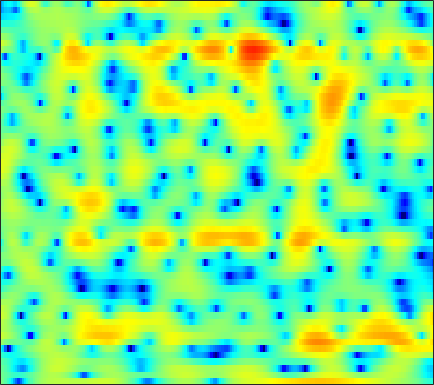

The file beside this chart, header and first rows:
-0.19634, -0.94475, -2.1472, -3.6877, -5.0719, -7.4391, -10.6, -13.633, -16.629, -13.661, -9.7643, -7.4813, -5.1619, -3.3764, -2.3058, -1.1379, -0.18945, 0.40052, 1.0483, 1.5623, 1.9667, 2.2153, 2.4675, 2.6504
-0.716, -1.113, -1.683, -2.27, -2.708, -3.236, -3.658, -3.874, -3.995, -3.901, -3.613, -3.285, -2.738, -2.103, -1.597, -0.911, -0.2501, 0.217, 0.7902, 1.292, 1.715, 1.976, 2.24, 2.406
-1.065, -1.567, -2.367, -3.334, -4.177, -5.487, -7.031, -8.346, -10.24, -11.89, -12.22, -11.26, -9.165, -6.95, -5.436, -3.659, -2.145, -1.159, -0.01878, 0.9402, 1.739, 2.24, 2.782, 3.185
-1.765, -2.225, -2.902, -3.648, -4.25, -5.094, -5.976, -6.625, -7.382, -7.844, -7.848, -7.466, -6.534, -5.305, -4.328, -3.038, -1.838, -1.014, -0.0286, 0.8235, 1.55, 2.018, 2.533, 2.931
-3.656, -4.325, -5.121, -5.677, -5.902, -5.945, -5.742, -5.474, -5.002, -4.457, -3.854, -3.373, -2.7, -2.005, -1.475, -0.776, -0.1057, 0.3702, 0.9505, 1.461, 1.892, 2.162, 2.445, 2.64
-5.761, -8.547, -14.49, -37.33, -19, -11.55, -7.966, -6.212, -4.511, -3.257, -2.278, -1.661, -0.9505, -0.299, 0.1628, 0.7433, 1.282, 1.667, 2.115, 2.481, 2.736, 2.837, 2.857, 2.737
1.653, 0.8597, -0.08212, -0.7409, -1.012, -1.141, -1.114, -1.093, -1.14, -1.319, -1.643, -1.913, -2.183, -2.166, -1.877, -1.108, -0.08981, 0.6965, 1.645, 2.406, 2.924, 3.125, 3.114, 2.741
3.654, 3.283, 2.75, 2.179, 1.725, 1.056, 0.2953, -0.3785, -1.469, -2.904, -4.868, -6.902, -11.02, -18.9, -18.73, -10.54, -6.016, -3.721, -1.54, -0.01942, 1.023, 1.542, 1.938, 2.013
2.442, 2.223, 1.812, 1.28, 0.8116, 0.09673, -0.6783, -1.29, -2.131, -2.94, -3.691, -4.17, -4.605, -4.688, -4.462, -3.836, -2.942, -2.206, -1.231, -0.3577, 0.3456, 0.7454, 1.123, 1.326
2.607, 2.404, 1.894, 1.128, 0.3984, -0.7498, -2.056, -3.062, -4.255, -4.995, -5.088, -4.786, -4.052, -3.156, -2.458, -1.522, -0.6467, -0.04525, 0.6303, 1.2, 1.611, 1.8, 1.895, 1.804
3.866, 3.581, 2.91, 1.878, 0.8406, -1.021, -3.631, -6.32, -11.99, -24.85, -14.23, -9.501, -5.866, -3.522, -2.221, -0.868, 0.2487, 0.9582, 1.742, 2.343, 2.743, 2.901, 2.888, 2.573
3.193, 3.003, 2.585, 1.935, 1.287, 0.2323, -0.9814, -1.947, -3.143, -4.006, -4.447, -4.536, -4.446, -4.2, -3.936, -3.401, -2.66, -1.943, -0.9025, 0.1127, 0.9501, 1.438, 1.854, 1.986
1.717, 1.85, 1.899, 1.782, 1.593, 1.212, 0.6794, 0.1941, -0.5653, -1.48, -2.612, -3.654, -5.484, -8.167, -11.09, -15.91, -13.25, -9.178, -5.29, -2.626, -0.7401, 0.2867, 1.269, 1.891
-1.253, -0.582, 0.0684, 0.5126, 0.7154, 0.8355, 0.787, 0.648, 0.3096, -0.2057, -0.9088, -1.572, -2.643, -3.851, -4.689, -5.295, -4.901, -4.021, -2.519, -1.086, 0.1213, 0.8353, 1.539, 1.982
-4.016, -3.245, -2.429, -1.77, -1.352, -0.8831, -0.4909, -0.2489, -0.007645, 0.136, 0.1894, 0.1735, 0.1101, 0.03213, -0.0004985, 0.04932, 0.2116, 0.4004, 0.7084, 1.038, 1.329, 1.49, 1.612, 1.599
-5.28, -5.307, -5.233, -4.921, -4.47, -3.614, -2.602, -1.834, -0.885, -0.07258, 0.5763, 0.9663, 1.371, 1.665, 1.82, 1.957, 2.035, 2.063, 2.059, 2.004, 1.893, 1.767, 1.53, 1.199
-6.798, -8.703, -12.38, -15.97, -13.76, -8.856, -5.285, -3.313, -1.312, 0.1688, 1.26, 1.875, 2.465, 2.834, 2.989, 3.045, 2.954, 2.806, 2.519, 2.153, 1.732, 1.405, 0.9523, 0.4955
-3.671, -4.715, -6.06, -6.591, -6.066, -4.381, -2.413, -1.066, 0.4501, 1.63, 2.507, 2.984, 3.387, 3.54, 3.503, 3.266, 2.804, 2.311, 1.489, 0.5043, -0.5573, -1.329, -2.148, -2.581
-0.4868, -0.5516, -0.5273, -0.3454, -0.07314, 0.4474, 1.076, 1.561, 2.172, 2.685, 3.061, 3.231, 3.298, 3.167, 2.914, 2.354, 1.5, 0.6281, -0.9134, -3.033, -5.968, -9.005, -14.37, -14.86
-0.4899, -0.185, 0.2631, 0.7215, 1.069, 1.501, 1.862, 2.094, 2.33, 2.481, 2.54, 2.517, 2.407, 2.182, 1.914, 1.387, 0.638, -0.09481, -1.365, -2.987, -4.949, -6.512, -8.206, -8.536
-2.713, -1.703, -0.4448, 0.5929, 1.185, 1.716, 1.986, 2.03, 1.908, 1.653, 1.349, 1.169, 1.03, 1.007, 1.044, 1.044, 0.9075, 0.674, 0.1612, -0.5721, -1.477, -2.22, -3.194, -4.054
-5.537, -2.648, -0.1056, 1.522, 2.275, 2.765, 2.729, 2.337, 1.322, -0.2956, -2.389, -3.82, -4.165, -2.54, -1.045, 0.5928, 1.666, 2.106, 2.294, 2.064, 1.407, 0.6098, -0.9193, -3.261
-1.841, -0.7835, 0.4683, 1.386, 1.802, 1.991, 1.697, 1.123, -0.1696, -2.221, -5.184, -7.635, -8.248, -5.248, -3.02, -0.8492, 0.5836, 1.265, 1.759, 1.842, 1.567, 1.138, 0.2864, -0.7904
-0.8611, -0.3606, 0.2264, 0.6533, 0.8604, 0.9468, 0.7992, 0.554, 0.05192, -0.5625, -1.156, -1.475, -1.616, -1.424, -1.116, -0.6341, -0.1974, 0.07705, 0.3121, 0.3898, 0.3303, 0.2184, 0.003429, -0.233
-0.2059, 0.2229, 0.6985, 1.048, 1.235, 1.345, 1.327, 1.236, 1.028, 0.7565, 0.4701, 0.256, 0.0209, -0.1531, -0.2547, -0.3246, -0.3668, -0.3782, -0.3937, -0.4087, -0.4456, -0.4915, -0.5767, -0.7095
0.7493, 1.214, 1.724, 2.102, 2.287, 2.407, 2.39, 2.287, 2.059, 1.737, 1.335, 0.9998, 0.5137, 0.01351, -0.3605, -0.8208, -1.196, -1.415, -1.574, -1.58, -1.48, -1.392, -1.307, -1.333
1.468, 2.07, 2.702, 3.129, 3.306, 3.387, 3.275, 3.078, 2.672, 2.118, 1.428, 0.84, -0.06146, -1.08, -1.91, -3.131, -4.342, -5.077, -5.501, -5.093, -4.08, -3.21, -2.207, -1.509
0.9781, 1.837, 2.653, 3.121, 3.272, 3.209, 2.877, 2.475, 1.74, 0.8187, -0.2384, -1.115, -2.363, -3.757, -4.966, -7.071, -10.27, -14.42, -32.69, -14.92, -8.376, -5.462, -2.821, -1.073
0.1054, 1.016, 1.772, 2.071, 2.046, 1.648, 0.8848, 0.08083, -1.266, -2.904, -4.739, -6.131, -7.652, -8.618, -8.886, -8.94, -8.981, -8.94, -8.321, -6.873, -4.845, -3.252, -1.332, 0.2255
0.8731, 1.299, 1.522, 1.349, 0.9386, 0.05561, -1.25, -2.509, -4.597, -7.259, -10.8, -14.59, -24.19, -23.11, -16.31, -11.66, -8.758, -7.073, -5.182, -3.494, -1.958, -0.8882, 0.3956, 1.509
2.385, 2.361, 2.057, 1.394, 0.631, -0.7366, -2.525, -4.145, -6.632, -9.252, -11.59, -12.86, -13.48, -12.73, -11.31, -8.981, -6.714, -5.158, -3.36, -1.826, -0.5178, 0.3164, 1.266, 2.046
3.879, 3.674, 3.136, 2.254, 1.354, -0.272, -2.429, -4.526, -8.21, -13.74, -23.95, -21.56, -14.13, -10.21, -8.181, -5.984, -4.179, -3.017, -1.713, -0.6514, 0.2096, 0.7338, 1.296, 1.711
4.776, 4.61, 4.156, 3.436, 2.699, 1.436, -0.1488, -1.552, -3.648, -5.754, -7.168, -7.405, -6.628, -5.362, -4.357, -3.182, -2.17, -1.551, -0.9242, -0.4834, -0.2428, -0.1846, -0.2228, -0.3653
4.646, 4.62, 4.424, 4.034, 3.607, 2.9, 2.022, 1.31, 0.336, -0.564, -1.28, -1.653, -1.923, -1.954, -1.863, -1.668, -1.476, -1.379, -1.35, -1.516, -1.96, -2.511, -3.6, -5.034
3.903, 4.105, 4.238, 4.184, 4.034, 3.667, 3.145, 2.658, 1.924, 1.114, 0.269, -0.3296, -1.064, -1.633, -1.945, -2.139, -2.175, -2.152, -2.171, -2.432, -3.059, -3.872, -5.604, -8.411
2.679, 3.29, 3.858, 4.158, 4.214, 4.064, 3.691, 3.251, 2.451, 1.399, 0.06662, -1.134, -2.943, -4.781, -5.788, -5.974, -4.96, -3.985, -2.917, -2.26, -2.064, -2.213, -2.751, -3.648
0.7938, 1.776, 2.658, 3.172, 3.343, 3.352, 3.091, 2.733, 1.992, 0.9129, -0.6183, -2.189, -5.152, -9.966, -16.2, -15.08, -8.245, -5.335, -2.89, -1.354, -0.4328, -0.04033, 0.1802, 0.1538
-0.6444, -0.08517, 0.4309, 0.7123, 0.8126, 0.8378, 0.7424, 0.5993, 0.3024, -0.1718, -0.829, -1.439, -2.353, -3.207, -3.553, -3.447, -2.706, -1.955, -0.9178, -0.0329, 0.6326, 0.9851, 1.266, 1.395
-1.391, -1.577, -1.944, -2.383, -2.654, -2.852, -2.718, -2.456, -1.985, -1.524, -1.157, -0.9587, -0.7643, -0.5937, -0.4389, -0.1732, 0.1721, 0.4667, 0.8874, 1.269, 1.574, 1.738, 1.866, 1.869
-1.643, -2.574, -4.284, -6.607, -8.72, -10.82, -9.429, -7.249, -4.66, -2.717, -1.327, -0.5487, 0.2068, 0.763, 1.067, 1.397, 1.675, 1.862, 2.082, 2.274, 2.421, 2.481, 2.49, 2.351
-0.7819, -1.788, -3.579, -6.048, -8.344, -10.71, -9.052, -6.591, -3.788, -1.76, -0.3314, 0.4285, 1.122, 1.536, 1.691, 1.788, 1.813, 1.838, 1.895, 2.046, 2.253, 2.406, 2.527, 2.479
-0.1077, -0.4781, -0.9561, -1.391, -1.605, -1.664, -1.325, -0.8598, -0.1506, 0.5383, 1.039, 1.267, 1.346, 1.117, 0.784, 0.09598, -0.7616, -1.369, -1.766, -1.454, -0.5619, 0.2345, 1.146, 1.778
-2.287, -1.797, -1.062, -0.3937, 0.01657, 0.4988, 0.8654, 1.098, 1.328, 1.437, 1.391, 1.229, 0.7796, -0.003752, -0.8809, -2.647, -5.484, -9.028, -18.38, -12.58, -5.841, -2.97, -0.4394, 1.133
-8.82, -5.497, -2.843, -1.212, -0.4209, 0.272, 0.6282, 0.7226, 0.7053, 0.52, 0.239, -0.04277, -0.5166, -1.091, -1.666, -2.603, -3.739, -4.57, -5.123, -4.368, -2.629, -1.199, 0.4879, 1.749
-3.734, -2.88, -1.791, -1.017, -0.6585, -0.5076, -0.6468, -0.9399, -1.543, -2.283, -3.037, -3.491, -3.785, -3.724, -3.494, -3.053, -2.554, -2.117, -1.415, -0.5873, 0.3546, 1.081, 1.979, 2.717
0.05821, -0.1388, -0.3413, -0.6063, -0.8907, -1.474, -2.349, -3.235, -4.85, -7.041, -9.932, -12.26, -13.1, -10.59, -8.342, -5.912, -4.007, -2.84, -1.48, -0.2961, 0.7671, 1.483, 2.314, 2.991
0.6259, 0.1206, -0.5476, -1.219, -1.78, -2.611, -3.684, -4.702, -6.414, -8.702, -11.77, -14.26, -15.16, -12.31, -9.986, -7.436, -5.408, -4.137, -2.684, -1.377, -0.2051, 0.6046, 1.579, 2.435
-0.5019, -1.256, -2.101, -2.747, -3.143, -3.665, -4.233, -4.745, -5.55, -6.447, -7.302, -7.763, -8.035, -7.875, -7.507, -6.821, -6.006, -5.296, -4.264, -3.066, -1.787, -0.8205, 0.4303, 1.574
-3.516, -5.189, -6.323, -6.043, -5.445, -4.823, -4.484, -4.44, -4.614, -4.959, -5.299, -5.578, -5.98, -6.431, -6.82, -7.442, -8.136, -8.452, -7.954, -6.349, -4.208, -2.622, -0.7208, 0.8605
-5.625, -11.46, -15.74, -8.754, -6.118, -4.377, -3.737, -3.722, -4.043, -4.503, -4.879, -5.069, -5.277, -5.597, -6.175, -7.757, -10.99, -16.11, -24.24, -10.92, -5.693, -3.237, -1.012, 0.5144
2.503, 1.326, 0.2482, -0.2573, -0.5088, -0.977, -1.948, -3.118, -5.405, -8.349, -10.15, -8.98, -6.422, -4.615, -3.85, -3.481, -3.53, -3.61, -3.236, -2.282, -1.118, -0.4469, -0.1175, -0.4941
4.075, 3.446, 2.606, 1.747, 1.046, -0.06514, -1.535, -2.971, -5.568, -8.847, -10.64, -9.072, -6.016, -3.681, -2.413, -1.207, -0.4077, 0.03125, 0.4959, 0.7814, 0.8578, 0.6902, 0.02914, -1.419
1.482, 1.139, 0.6284, 0.05733, -0.3986, -1.092, -1.845, -2.442, -3.168, -3.676, -3.817, -3.6, -2.959, -2.131, -1.514, -0.7564, -0.1339, 0.2424, 0.6011, 0.8286, 0.8864, 0.8192, 0.6036, 0.2671
-1.671, -1.788, -1.962, -2.155, -2.311, -2.5, -2.658, -2.743, -2.766, -2.674, -2.429, -2.163, -1.718, -1.208, -0.8119, -0.3032, 0.1588, 0.4547, 0.7694, 1.004, 1.157, 1.225, 1.264, 1.299
-4.959, -4.857, -4.728, -4.61, -4.537, -4.396, -4.191, -3.955, -3.55, -3.024, -2.4, -1.909, -1.263, -0.649, -0.2216, 0.2751, 0.6874, 0.9417, 1.22, 1.417, 1.568, 1.659, 1.756, 1.845
-8.626, -8.111, -7.58, -7.276, -7.161, -7.104, -6.908, -6.513, -5.585, -4.319, -2.978, -2.019, -0.8869, 0.03374, 0.5732, 1.109, 1.457, 1.619, 1.744, 1.806, 1.849, 1.888, 1.971, 2.056
-12.12, -10.51, -9.207, -8.848, -9.227, -10.83, -13.63, -14.66, -10.74, -6.298, -3.08, -1.292, 0.4549, 1.618, 2.173, 2.561, 2.6, 2.442, 2.06, 1.646, 1.351, 1.288, 1.419, 1.692
-11.22, -9.073, -7.176, -6.295, -6.309, -7.062, -8.231, -8.223, -5.762, -2.445, 0.2698, 1.83, 3.313, 4.182, 4.467, 4.361, 3.686, 2.774, 0.9783, -1.425, -3.559, -3.727, -2.127, -0.3046
